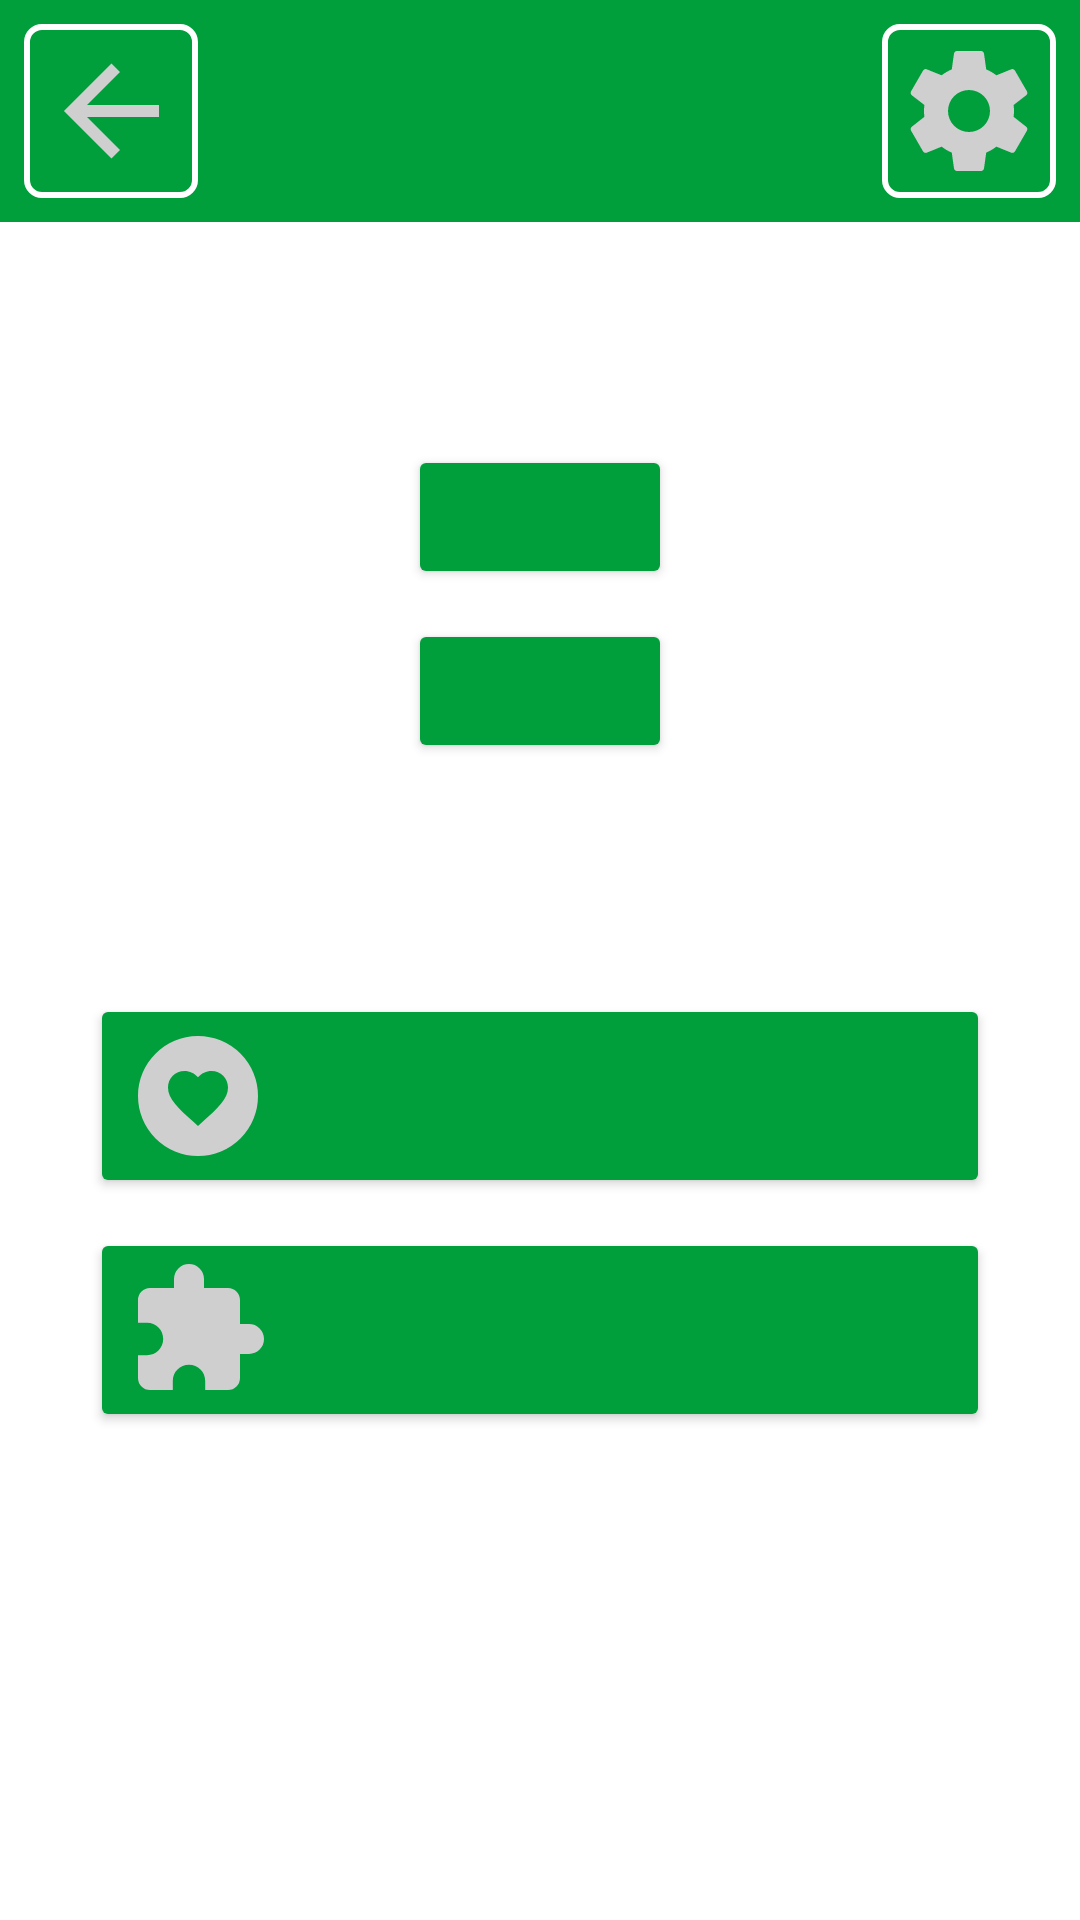

Reconstruct the res/layout file that produces this screen, plus the resources it refers to.
<!-- AndroidManifest.xml: application theme Theme.PuzzleCollector -->
<!-- res/layout/activity_user_panel.xml -->
<?xml version="1.0" encoding="utf-8"?>
<RelativeLayout
    xmlns:android="http://schemas.android.com/apk/res/android"
    xmlns:app="http://schemas.android.com/apk/res-auto"
    xmlns:tools="http://schemas.android.com/tools"
    android:layout_width="match_parent"
    android:layout_height="match_parent"
    tools:context="com.janicolas.puzzlecollector.activity.UserPanel">

    <RelativeLayout
        android:id="@+id/toolbar"
        app:layout_constraintTop_toTopOf="parent"
        style="@style/PuzzleCollectorToolbarStyle">

        <ImageButton
            android:id="@+id/ibBack"
            android:layout_alignParentStart="true"
            android:contentDescription="@string/toolbarButton"
            android:src="@drawable/back_icon"
            style="@style/PuzzleCollectorToolbarButtonStyle"/>

        <ImageButton
            android:id="@+id/ibConf"
            android:contentDescription="@string/toolbarButton"
            android:layout_alignParentEnd="true"
            android:src="@drawable/config_icon"
            style="@style/PuzzleCollectorToolbarButtonStyle"/>

    </RelativeLayout>

    <RelativeLayout
        android:id="@+id/userPanel"
        android:layout_width="match_parent"
        android:layout_height="wrap_content"
        android:layout_below="@id/toolbar"
        android:visibility="invisible">

        <ImageView
            android:id="@+id/ivUserIcon"
            android:layout_width="185dp"
            android:layout_height="185dp"
            android:layout_marginTop="20dp"
            android:layout_centerHorizontal="true"
            android:src="@drawable/user_icon"
            android:contentDescription="@string/user" />

        <ImageButton
            android:id="@+id/ibEditIcon"
            android:layout_width="wrap_content"
            android:layout_height="wrap_content"
            android:src="@drawable/edit_icon"
            android:background="@android:color/transparent"
            android:layout_alignBottom="@id/ivUserIcon"
            android:layout_alignEnd="@id/ivUserIcon"
            android:layout_marginEnd="10dp"
            android:layout_marginBottom="10dp"
            android:contentDescription="@string/user"/>

        <TextView
            android:id="@+id/tvUserName"
            android:layout_width="match_parent"
            android:layout_height="wrap_content"
            android:layout_below="@id/ivUserIcon"
            android:layout_marginBottom="10dp"
            android:textSize="24sp"
            android:textStyle="bold"
            tools:text="UserName"
            android:textAlignment="center"/>

    </RelativeLayout>

    <RelativeLayout
        android:id="@+id/noUserPanel"
        android:layout_width="match_parent"
        android:layout_height="wrap_content"
        android:layout_below="@id/toolbar"
        android:layout_alignBottom="@id/userPanel">

        <TextView
            android:id="@+id/tvInfo"
            android:layout_width="wrap_content"
            android:layout_height="wrap_content"
            android:layout_centerHorizontal="true"
            android:layout_marginHorizontal="20dp"
            android:layout_marginTop="30dp"
            android:text="@string/infoLogin"
            android:textSize="18sp"
            android:textAlignment="center"/>

        <Button
            android:id="@+id/btLogin"
            android:layout_width="wrap_content"
            android:layout_height="wrap_content"
            android:layout_centerHorizontal="true"
            android:layout_below="@id/tvInfo"
            android:layout_marginTop="20dp"
            android:text="@string/login"
            style="@style/PuzzleCollectorButtonStyle"/>

        <Button
            android:id="@+id/btRegister"
            android:layout_width="wrap_content"
            android:layout_height="wrap_content"
            android:layout_below="@id/btLogin"
            android:layout_centerHorizontal="true"
            android:text="@string/register"
            style="@style/PuzzleCollectorButtonStyle"/>

    </RelativeLayout>

    <Button
        android:id="@+id/btWishlist"
        android:layout_width="match_parent"
        android:layout_height="wrap_content"
        android:layout_below="@id/noUserPanel"
        android:layout_centerHorizontal="true"
        android:drawableLeft="@drawable/wishlist_icon"
        android:text="@string/btWishlist"
        style="@style/PuzzleCollectorButtonStyle"/>

    <Button
        android:id="@+id/btSuggest"
        android:layout_width="match_parent"
        android:layout_height="wrap_content"
        android:layout_below="@id/btWishlist"
        android:layout_centerHorizontal="true"
        android:drawableLeft="@drawable/puzzle_icon"
        android:text="@string/btSuggest"
        style="@style/PuzzleCollectorButtonStyle"/>
</RelativeLayout>
<!-- resources referenced by this layout -->
<resources>
  <!-- drawable back_icon (drawable) -->
  <vector xmlns:android="http://schemas.android.com/apk/res/android"
      android:width="48dp"
      android:height="48dp"
      android:viewportWidth="24"
      android:viewportHeight="24">
    <path
        android:fillColor="#CFCFCF"
        android:pathData="M20,11V13H8L13.5,18.5L12.08,19.92L4.16,12L12.08,4.08L13.5,5.5L8,11H20Z"/>
  </vector>
  <!-- drawable puzzle_icon (drawable) -->
  <vector xmlns:android="http://schemas.android.com/apk/res/android"
      android:width="48dp"
      android:height="48dp"
      android:viewportWidth="24"
      android:viewportHeight="24">
    <path
        android:fillColor="#CFCFCF"
        android:pathData="M20.5,11H19V7C19,5.89 18.1,5 17,5H13V3.5A2.5,2.5 0,0 0,10.5 1A2.5,2.5 0,0 0,8 3.5V5H4A2,2 0,0 0,2 7V10.8H3.5C5,10.8 6.2,12 6.2,13.5C6.2,15 5,16.2 3.5,16.2H2V20A2,2 0,0 0,4 22H7.8V20.5C7.8,19 9,17.8 10.5,17.8C12,17.8 13.2,19 13.2,20.5V22H17A2,2 0,0 0,19 20V16H20.5A2.5,2.5 0,0 0,23 13.5A2.5,2.5 0,0 0,20.5 11Z"/>
  </vector>
  <!-- drawable user_icon (drawable) -->
  <vector xmlns:android="http://schemas.android.com/apk/res/android"
      android:width="48dp"
      android:height="48dp"
      android:viewportWidth="24"
      android:viewportHeight="24">
    <path
        android:fillColor="#CFCFCF"
        android:pathData="M12,4A4,4 0,0 1,16 8A4,4 0,0 1,12 12A4,4 0,0 1,8 8A4,4 0,0 1,12 4M12,14C16.42,14 20,15.79 20,18V20H4V18C4,15.79 7.58,14 12,14Z"/>
  </vector>
  <!-- drawable wishlist_icon (drawable) -->
  <vector xmlns:android="http://schemas.android.com/apk/res/android"
      android:width="48dp"
      android:height="48dp"
      android:viewportWidth="24"
      android:viewportHeight="24">
    <path
        android:fillColor="#CFCFCF"
        android:pathData="M12,2C6.47,2 2,6.5 2,12A10,10 0,0 0,12 22A10,10 0,0 0,22 12A10,10 0,0 0,12 2M9.75,7.82C10.62,7.82 11.45,8.23 12,8.87C12.55,8.23 13.38,7.82 14.25,7.82C15.79,7.82 17,9.03 17,10.57C17,12.46 15.3,14 12.72,16.34L12,17L11.28,16.34C8.7,14 7,12.46 7,10.57C7,9.03 8.21,7.82 9.75,7.82Z"/>
  </vector>
  <string name="btSuggest" />
  <string name="btWishlist" />
  <string name="infoLogin" />
  <string name="login" />
  <string name="register" />
  <string name="toolbarButton" translatable="false">ToolbarButton</string>
  <string name="user" />
  <style name="PuzzleCollectorToolbarButtonStyle">
          <item name="android:layout_width">wrap_content</item>
          <item name="android:layout_height">wrap_content</item>
          <item name="android:padding">5dp</item>
          <item name="android:scaleType">fitXY</item>
          <item name="android:background">@drawable/bordermenu_bg</item>
      </style>
  <style name="PuzzleCollectorToolbarStyle">
          <item name="android:layout_width">match_parent</item>
          <item name="android:layout_height">wrap_content</item>
          <item name="android:padding">8dp</item>
          <item name="android:background">#009f3c</item>
      </style>
  <!-- drawable bordermenu_bg (drawable) -->
  <?xml version="1.0" encoding="utf-8"?>
  <shape xmlns:android="http://schemas.android.com/apk/res/android"
      android:shape="rectangle">
      <stroke android:width="2dp"
          android:color="@color/white"/>
      <corners android:radius="5dp"/>
      <solid android:color="#009f3c"/>
  </shape>
  <style name="SpinnerStyle" parent="Widget.AppCompat.ListView.DropDown">
          <item name="android:divider">#ffffff</item>
          <item name="android:dividerHeight">2dp</item>
          <item name="android:background">@drawable/bordermenu_bg</item>
          <item name="android:padding">2dp</item>
          <item name="android:layout_height">wrap_content</item>
      </style>
  <!-- not gathered from this repository: default colours our renderer supplied (Android Studio template values) -->
  <color name="white">#FFFFFFFF</color>
</resources>
